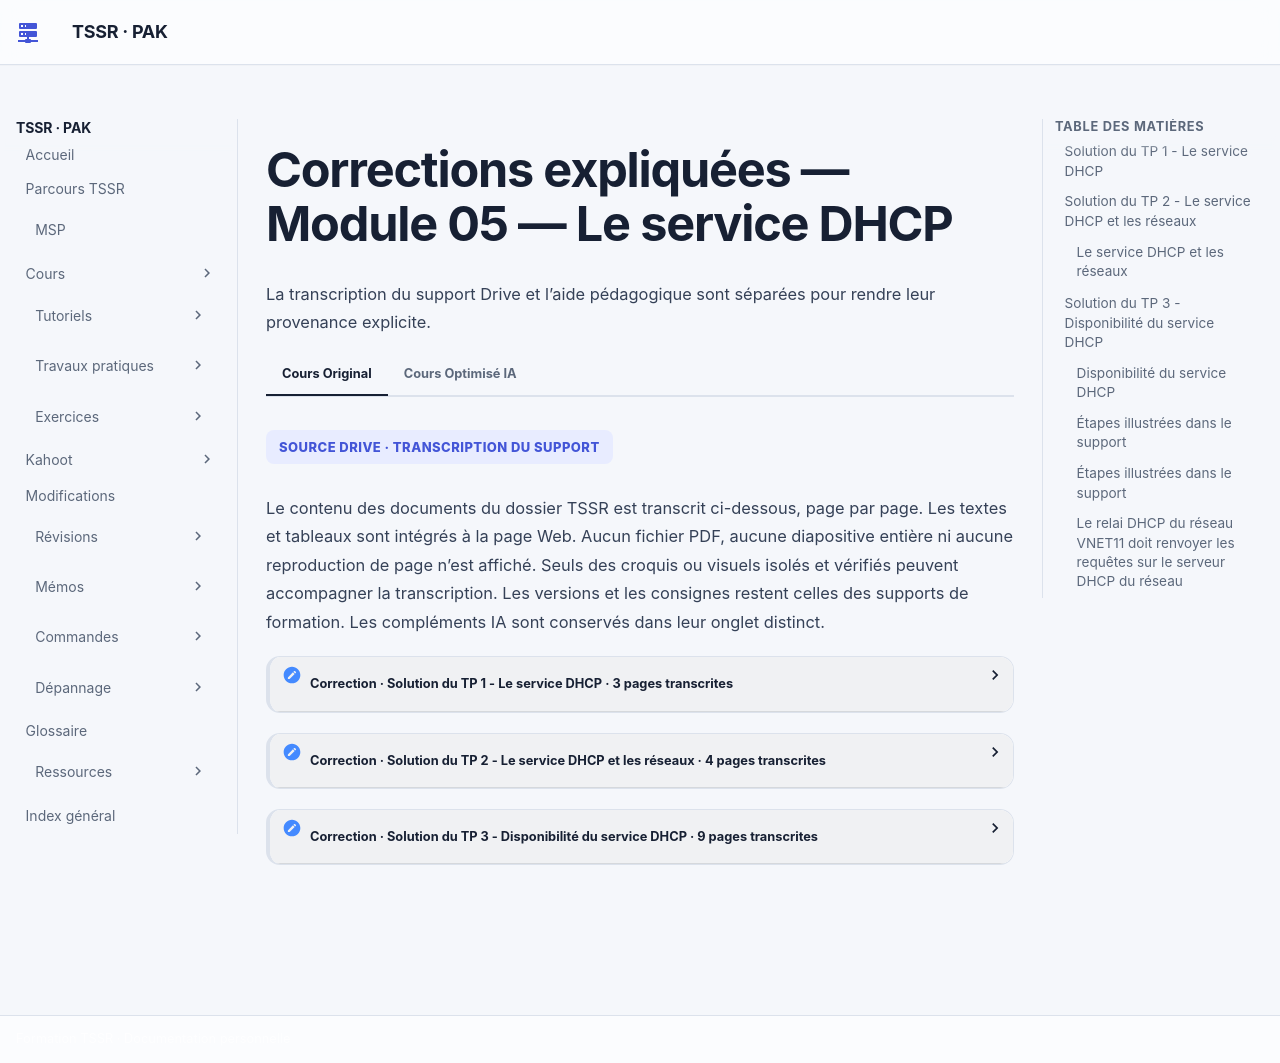

repository: sk34pk25/tssr-cours · page: tp/services-reseaux-microsoft/module-05/corrections/index.html · generator: mkdocs

# Corrections expliquées — Module 05 — Le service DHCP

## Solution du TP 1 - Le service DHCP

Les options 003, 006 et 015 définissent la passerelle, les DNS et le suffixe. L’option 12 désigne le nom d’hôte. Comparer l’adresse, le serveur DHCP et la durée reçue avant et après `ipconfig /renew`, puis après `ipconfig /release` et une nouvelle demande.

Avant de démarrer ce TP, il convient d’avoir suivi les vidéos du module 5.

1 à 2 heures

Prérequis :

- Avoir réalisé le TP précédent du Module 04.

Création des machines virtuelles :

- Une machine virtuelle cliente Windows 10 sur le réseau VmNet10.
- Une machine virtuelle serveur Windows 2019 Standard sur le réseau VmNet10. Installation du service DHCP

- Définir un nouveau plan d’adressage pour votre réseau VmNet10 avec :

- Une plage de 100 adresses pour les postes clients. o Les adresses statiques pour les serveurs. • Configurer le service DHCP sur le nouveau serveur Windows 2019 Standard pour :

- Fournir des adresses IP sur les postes clients. o Fournir l’ensemble des paramètres IP nécessaires aux postes clients. o Ne pas fournir les adresses IP prévues pour les serveurs (configuration

statique).

Paramétrage des clients :

- Adapter les paramètres clients :

- Configurer une réservation pour le 2ème poste client avec la 1ère adresse IP de

la plage d’adresses définie.

- Sur un poste client, utiliser la commande ipconfig pour :

- Renouveler le bail DHCP (sans perdre l’adresse IP obtenue). o Relâcher et obtenir une nouvelle adresse IP.

## Solution du TP 2 - Le service DHCP et les réseaux

Relayer sur le réseau client vers le serveur joignable. Vérifier sur `ipconfig /all` l’IP du serveur qui a répondu. Les réseaux `.0.0/24` et `.1.0/24` ont chacun leur passerelle `.254`. Une adresse obtenue dans la mauvaise plage indique un mauvais rattachement ou une mauvaise étendue.

### Le service DHCP et les réseaux

Avant de démarrer ce TP, il convient d’avoir suivi les vidéos du module 5 et terminé le TP précédent.

1 à 2 heures

Prérequis :

- Avoir réalisé le TP précédent du Module 04.

- Avoir les deux machines virtuelles RTR-00 et RTR-01.

Pouvoir distribuer des adresses IP dans un autre domaine de diffusion.

- Paramétrer le serveur d’un domaine de diffusion pour fournir des adresses IP à plusieurs domaines de diffusion.
- Créer sur le serveur SRV-2K19-0 une étendue DHCP pour fournir des adresses IP dans le domaine de diffusion du serveur.
- Créer également une étendue pour le second domaine de diffusion hébergé sur le routeur RTR-01.

- Faire la même opération sur le second réseau.

- Faire la mise en place d’un client en adressage automatique. o Faire la mise en place d’un serveur Windows. o Configurer deux étendues DHCP sur le serveur afin de pouvoir fournir

des adresses IP dans les deux domaines de diffusion.

- Tester le bon fonctionnement.

- Vérifier l’obtention d’une adresse IP sur les postes clients de chaque réseau. o Tester la connectivité entre les clients de chaque réseau.

- Mettre en place un service de relai DHCP sur les routeurs de chaque domaine de diffusion afin de pallier la défaillance d’un serveur DHCP.

- Arrêter l’un des deux serveurs DHCP et vérifier l’obtention et la connectivité

des postes clients.

## Solution du TP 3 - Disponibilité du service DHCP

La relation de failover du corrigé associe deux serveurs, avec répartition de charge 50/50 dans l’exemple. Distinguer un client conservant un bail déjà valide d’un client ayant obtenu ou renouvelé un bail depuis le partenaire.

### Disponibilité du service DHCP

Avant de démarrer ce TP, il convient d’avoir suivi les vidéos du module 5 et terminé le TP précédent.

1 à 2 heures

Prérequis :

- Avoir réalisé le TP précédent du Module 05.

Définition des paramètres :

- Définir le plan d’adressage et les paramètres pour :

- Fournir à vos postes clients des adresses IP dans votre réseau VmNet10.

- Permettre au serveur du réseau 192.168.1.0/24 de fournir les adresses IP de

```text
votre réseau en cas de défaillance de votre serveur. 
o Utiliser la fonction FailOver
```

Il faut utiliser la fonction Failover pour partager la zone créée sur le premier serveur DHCP vers le serveur DHCP du second réseau.

### Étapes illustrées dans le support

1. Dans Configure Failover sur l’étendue VNET10 (192.168.0.0), choisir le serveur partenaire.
2. Dans Add Server, saisir 192.168.1.67 dans This server puis valider.

### Étapes illustrées dans le support

1. Créer la relation de basculement avec le partenaire 192.168.1.67.
2. L’exemple affiche un délai maximum de prise en charge du client de 1 heure et le mode Load balance. La répartition est de 50 % pour le serveur local et 50 % pour le partenaire.
3. L’intervalle de basculement et l’authentification des messages sont des options distinctes. Le champ Shared Secret est vide dans la capture. Choisir Next.

Configuration pour les clients du 1er réseau:

- Configurer les plages adaptées sur les deux serveurs DHCP. Il faut suivre la procédure indiquée sur la première phase du TP pour créer les plages DHCP.

- Configurer le relais DHCP sur le routeur adapté.

- Tester le bon fonctionnement.

- Si le serveur DHCP du 1er réseau est arrêté.

Le relai DHCP du réseau VNET10 doit renvoyer les requêtes sur le serveur DHCP du réseau vnet11.

- Si le serveur DHCP du 1er réseau est relancé.

### Le relai DHCP du réseau VNET11 doit renvoyer les requêtes sur le serveur DHCP du réseau

vnet10.

- Vérifier la connectivité avec le réseau VmNet10 du VmNet11. Configuration pour les clients du 2ème réseau :

- Configurer les plages adaptées sur les deux serveurs DHCP.

- Configurer le relais DHCP sur le routeur adapté.

- Tester le bon fonctionnement.

- Si le serveur DHCP du 2ème réseau est arrêté.

Le relai DHCP du réseau VNET10 doit renvoyer les requêtes sur le serveur DHCP du réseau vnet11.

- Si le serveur DHCP du 2ème réseau est relancé.

Le relai DHCP du réseau VNET11 doit renvoyer les requêtes sur le serveur DHCP du réseau vnet10.

- Vérifier la connectivité avec le réseau VmNet11 du VmNet10.

- [Activités du module](index.md)
- [Cours](../../../modules/09-services-reseaux-en-environnement-microsoft/module-05-module-05.md)
